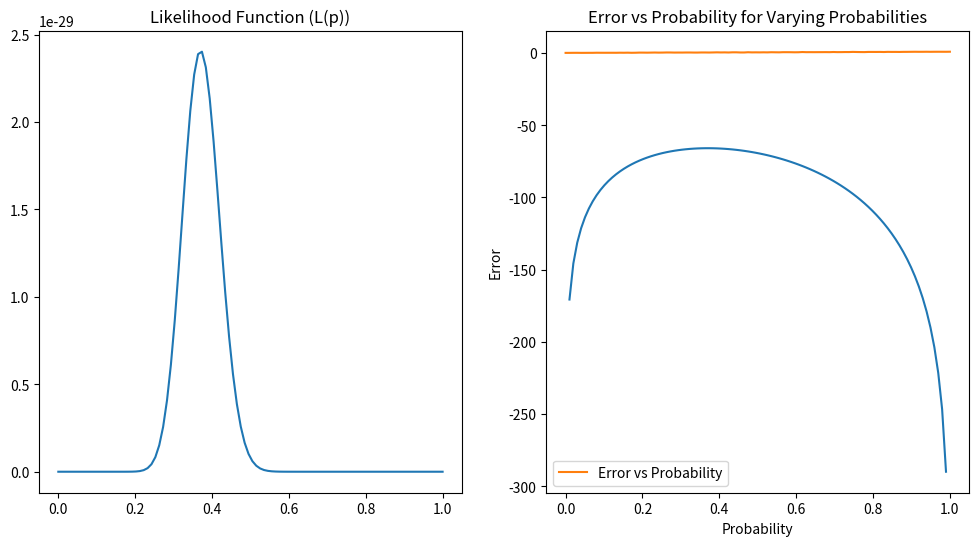

This chart was generated by the following Python code:
import numpy as np
import matplotlib.pyplot as plt
from scipy import integrate
from scipy.stats import norm

# a. Generate 100 points i.i.d. from p=0.4
np.random.seed(42)
points = np.random.choice([0, 1], size=100, p=[0.6, 0.4])

# b. L(p) as a function of p
def likelihood(p, data):
    return np.prod([p if x == 1 else (1 - p) for x in data])

# c. l(p) as a function of p
# logarithm of likelihoods
def log_likelihood(p, data):
    return np.sum([np.log(p) if x == 1 else np.log(1 - p) for x in data])

# d. Indicate ^p
maximum_likelihood_p = np.sum(points) / len(points)

# part 1
# Plotting L(p) and l(p)
p_values = np.linspace(0, 1, 100)
L_values = [likelihood(p, points) for p in p_values]
l_values = [log_likelihood(p, points) for p in p_values]

plt.figure(figsize=(12, 6))

plt.subplot(1, 2, 1)
plt.plot(p_values, L_values)
plt.title('Likelihood Function (L(p))')

plt.subplot(1, 2, 2)
plt.plot(p_values, l_values)
plt.title('Log-Likelihood Function (l(p))')

plt.show()

# Print the maximum likelihood estimate ^p
print(f"Maximum Likelihood Estimate (^p): {maximum_likelihood_p}")

num_points = 100
actual_data = np.random.choice([0, 1], size=num_points, p=[0.9, 0.1])

probabilities = np.linspace(0, 1, num_points)
min_error = float('inf')
best_probability = None
errors = [] # list

for prob in probabilities:
    new_data = np.random.choice([0, 1], size=num_points, p=[1 - prob, prob])
    error = np.mean(np.abs(new_data - actual_data))
    errors.append(error)
    if error < min_error:
        min_error = error
        best_probability = prob

print(f"Least Error: {min_error}")
print(f"Corresponding Probability: {best_probability}")


plt.plot(probabilities, errors, label='Error vs Probability')
plt.xlabel('Probability')
plt.ylabel('Error')
plt.title('Error vs Probability for Varying Probabilities')
plt.legend()
plt.show()


# Part 3n 

# Given probabilities
p0 = 0.1
p1 = 0.9

# Generate y using p0 and p1
y = np.random.choice([0, 1], size=100, p=[p0, p1])


# Generate f0(x) and f1(x) using y
f0_x = np.random.normal(loc=-1, scale=1, size=len(y))
f1_x = np.random.normal(loc=1, scale=1, size=len(y))

# Generate q_i(x) for i = 0, 1
qi_0_x = np.exp(-0.5 * (f0_x**2)) / np.sqrt(2 * np.pi)
qi_1_x = np.exp(-0.5 * (f1_x**2)) / np.sqrt(2 * np.pi)

# Generate q1(0), q0(0), and other sets
q1_0 = np.exp(-0.5 * (0 - 1)**2) / np.sqrt(2 * np.pi)
q0_0 = np.exp(-0.5 * (0 + 1)**2) / np.sqrt(2 * np.pi)

# Generate h_B binary sequence based on qi(x)
h_B = np.where(qi_1_x > qi_0_x, 1, 0)

# Calculate error
error = np.mean(np.abs(y - h_B))

# Print results
print(f"Generated y: {y}")
print(f"Generated h_B: {h_B}")
print(f"Error: {error}")
